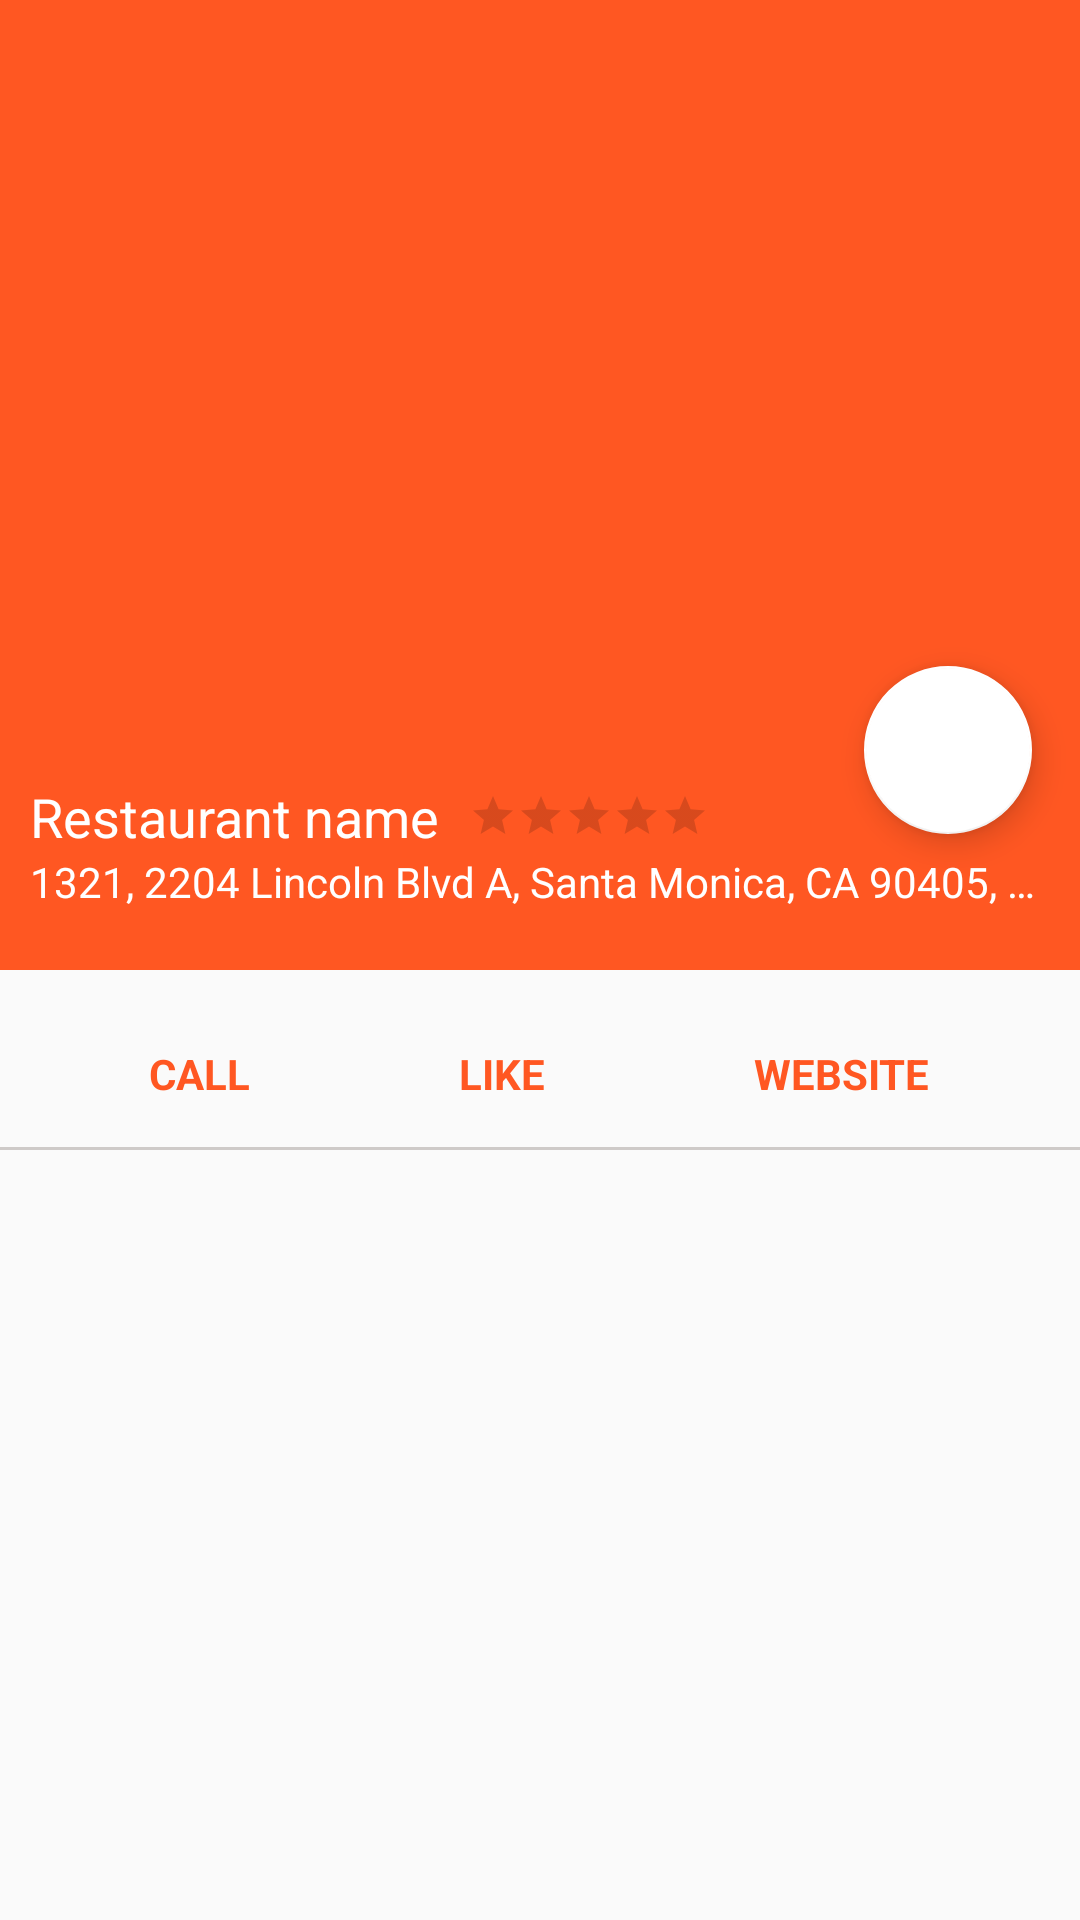

The Android layout XML behind this screen, and the referenced resources:
<!-- AndroidManifest.xml: application theme AppTheme -->
<!-- res/layout/activity_detailed_restaurant.xml -->
<?xml version="1.0" encoding="utf-8"?>
<androidx.coordinatorlayout.widget.CoordinatorLayout xmlns:android="http://schemas.android.com/apk/res/android"
    xmlns:app="http://schemas.android.com/apk/res-auto"
    xmlns:tools="http://schemas.android.com/tools"
    android:layout_width="match_parent"
    android:layout_height="match_parent"
    android:fitsSystemWindows="true"
    tools:context=".ui.activities.DetailedRestaurant">

    <com.google.android.material.appbar.AppBarLayout
        android:id="@+id/app_bar"
        android:layout_width="match_parent"
        android:layout_height="@dimen/app_bar_height"
        android:fitsSystemWindows="true"
        android:theme="@style/AppTheme.AppBarOverlay">

        <com.google.android.material.appbar.CollapsingToolbarLayout
            android:id="@+id/toolbar_layout"
            android:layout_width="match_parent"
            android:layout_height="match_parent"
            android:fitsSystemWindows="true"
            app:contentScrim="?attr/colorPrimary"
            app:layout_scrollFlags="scroll|exitUntilCollapsed"
            app:toolbarId="@+id/toolbar">

            <ImageView
                android:id="@+id/detailed_restaurant_picture"
                android:layout_width="match_parent"
                android:layout_height="250dp"
                android:scaleType="centerCrop"
                app:layout_collapseMode="parallax"/>

            <androidx.appcompat.widget.Toolbar
                android:id="@+id/toolbar"
                android:layout_width="match_parent"
                android:layout_height="?attr/actionBarSize"
                app:layout_collapseMode="pin"
                app:popupTheme="@style/AppTheme.PopupOverlay" />

        </com.google.android.material.appbar.CollapsingToolbarLayout>
    </com.google.android.material.appbar.AppBarLayout>

    <include layout="@layout/content_detailed_restaurant" />

    <com.google.android.material.floatingactionbutton.FloatingActionButton
        android:id="@+id/fab"
        android:layout_width="wrap_content"
        android:layout_height="wrap_content"
        android:layout_margin="@dimen/fab_margin"
        app:layout_anchor="@id/app_bar"
        app:layout_anchorGravity="bottom|end"
        app:backgroundTint="@color/white"
        app:srcCompat="@drawable/ic_check_circle_white_24dp" />

</androidx.coordinatorlayout.widget.CoordinatorLayout>
<!-- res/layout/content_detailed_restaurant.xml (included above) -->
<?xml version="1.0" encoding="utf-8"?>
<androidx.core.widget.NestedScrollView xmlns:android="http://schemas.android.com/apk/res/android"
    xmlns:app="http://schemas.android.com/apk/res-auto"
    xmlns:tools="http://schemas.android.com/tools"
    android:layout_width="match_parent"
    android:layout_height="match_parent"
    app:layout_behavior="@string/appbar_scrolling_view_behavior"
    tools:context=".ui.activities.DetailedRestaurant"
    tools:showIn="@layout/activity_detailed_restaurant">

    <LinearLayout
        android:id="@+id/main_container_detailed_profile"
        android:layout_width="match_parent"
        android:layout_height="wrap_content"
        android:orientation="vertical">

        <LinearLayout
            android:id="@+id/orange_layout"
            android:layout_width="match_parent"
            android:layout_height="wrap_content"
            android:orientation="vertical"
            style="@style/orange_layout_style">

            <LinearLayout
                android:layout_width="match_parent"
                android:layout_height="wrap_content">

                <TextView
                    android:id="@+id/detailed_restaurant_name"
                    android:layout_width="wrap_content"
                    android:layout_height="wrap_content"
                    android:text="@string/restaurant_name"
                    style="@style/detailed_name"/>


                <RatingBar
                    android:id="@+id/detailed_restaurant_rating"
                    android:layout_width="wrap_content"
                    android:layout_height="wrap_content"
                    style="?android:attr/ratingBarStyleSmall"
                    android:progressTint="@color/colorStar"
                    android:numStars="5"
                    android:layout_gravity="center_vertical"
                    android:layout_marginStart="10dp"/>
            </LinearLayout>

            <TextView
                android:id="@+id/detailed_restaurant_address"
                android:layout_width="wrap_content"
                android:layout_height="wrap_content"
                android:text="@string/restaurant_address"
                android:ellipsize="end"
                android:lines="1"
                style="@style/detailed_address"/>
        </LinearLayout>

        <LinearLayout
            android:layout_width="match_parent"
            android:layout_height="wrap_content"
            android:orientation="horizontal"
            android:padding="15dp">

            <LinearLayout
                android:id="@+id/call_Layout"
                android:layout_width="wrap_content"
                android:layout_height="wrap_content"
                android:orientation="vertical"
                android:layout_weight="0.33">

                <ImageView
                    android:layout_width="wrap_content"
                    android:layout_height="wrap_content"
                    android:src="@drawable/ic_call_orange_24dp"
                    style="@style/three_items_icon_style"/>

                <TextView
                    android:id="@+id/detailed_call"
                    android:layout_width="wrap_content"
                    android:layout_height="wrap_content"
                    app:textAllCaps="true"
                    android:text="@string/detailed_call"
                    style="@style/three_items_text_style"/>
            </LinearLayout>

            <LinearLayout
                android:id="@+id/like_Layout"
                android:layout_width="wrap_content"
                android:layout_height="wrap_content"
                android:orientation="vertical"
                android:layout_weight="0.33"
                android:layout_gravity="center_horizontal">

                <ImageView
                    android:id="@+id/like_image"
                    android:layout_width="wrap_content"
                    android:layout_height="wrap_content"
                    android:src="@drawable/ic_star_orange_24dp"
                    style="@style/three_items_icon_style"/>

                <TextView
                    android:id="@+id/detailed_like"
                    android:layout_width="wrap_content"
                    android:layout_height="wrap_content"
                    app:textAllCaps="true"
                    android:text="@string/detailed_like"
                    style="@style/three_items_text_style"/>
            </LinearLayout>

            <LinearLayout
                android:id="@+id/website_Layout"
                android:layout_width="wrap_content"
                android:layout_height="wrap_content"
                android:orientation="vertical"
                android:layout_weight="0.33">

                <ImageView
                    android:layout_width="wrap_content"
                    android:layout_height="wrap_content"
                    android:src="@drawable/ic_website_website_24dp"
                    style="@style/three_items_icon_style"/>

                <TextView
                    android:id="@+id/detailed_website"
                    android:layout_width="wrap_content"
                    android:layout_height="wrap_content"
                    app:textAllCaps="true"
                    android:text="@string/detailed_website"
                    style="@style/three_items_text_style"/>
            </LinearLayout>

        </LinearLayout>

        <View
            style="@style/horizontalLine_style"/>

        <androidx.recyclerview.widget.RecyclerView
            android:id="@+id/joining_workmates_recycler"
            android:layout_width="match_parent"
            android:layout_height="match_parent"/>

    </LinearLayout>

</androidx.core.widget.NestedScrollView>
<!-- resources referenced by this layout -->
<resources>
  <color name="colorStar">#F9E911</color>
  <color name="white">#fff</color>
  <dimen name="app_bar_height">250dp</dimen>
  <dimen name="fab_margin">16dp</dimen>
  <string name="detailed_call" translatable="false">Call</string>
  <string name="detailed_like" translatable="false">Like</string>
  <string name="detailed_website" translatable="false">website</string>
  <string name="restaurant_address" translatable="false">1321, 2204 Lincoln Blvd A, Santa Monica, CA 90405, United States</string>
  <string name="restaurant_name" translatable="false">Restaurant name</string>
  <style name="AppTheme.AppBarOverlay" parent="ThemeOverlay.AppCompat.Dark.ActionBar" />
  <style name="AppTheme.PopupOverlay" parent="ThemeOverlay.AppCompat.Light" />
  <style name="detailed_address">
          <item name="android:textColor">@color/white</item>
          <item name="android:textSize">14sp</item>
      </style>
  <style name="detailed_name">
          <item name="android:textColor">@color/white</item>
          <item name="android:textSize">18sp</item>
      </style>
  <style name="horizontalLine_style">
          <item name="android:layout_width">match_parent</item>
          <item name="android:layout_height">1dp</item>
          <item name="android:paddingLeft">0dp</item>
          <item name="android:paddingEnd">0dp</item>
          <item name="android:background">@color/hr</item>
      </style>
  <style name="orange_layout_style">
          <item name="android:background">@color/colorPrimary</item>
          <item name="android:paddingLeft">10dp</item>
          <item name="android:paddingTop">10dp</item>
          <item name="android:paddingRight">10dp</item>
          <item name="android:paddingBottom">20dp</item>
      </style>
  <style name="three_items_icon_style">
          <item name="android:layout_gravity">center_horizontal</item>
      </style>
  <style name="three_items_text_style">
          <item name="android:textColor">@color/colorPrimary</item>
          <item name="android:textStyle">bold</item>
          <item name="android:layout_gravity">center_horizontal</item>
          <item name="android:layout_marginTop">10dp</item>
      </style>
  <style name="AppTheme" parent="Theme.AppCompat.Light.DarkActionBar">
          
          <item name="colorPrimary">@color/colorPrimary</item>
          <item name="colorPrimaryDark">@color/colorPrimaryDark</item>
          <item name="colorAccent">@color/colorAccent</item>
      </style>
  <color name="hr">#CECAC8</color>
  <color name="colorPrimary">#FF5722</color>
  <color name="colorPrimaryDark">#C41C00</color>
  <color name="colorAccent">#D81B60</color>
</resources>
